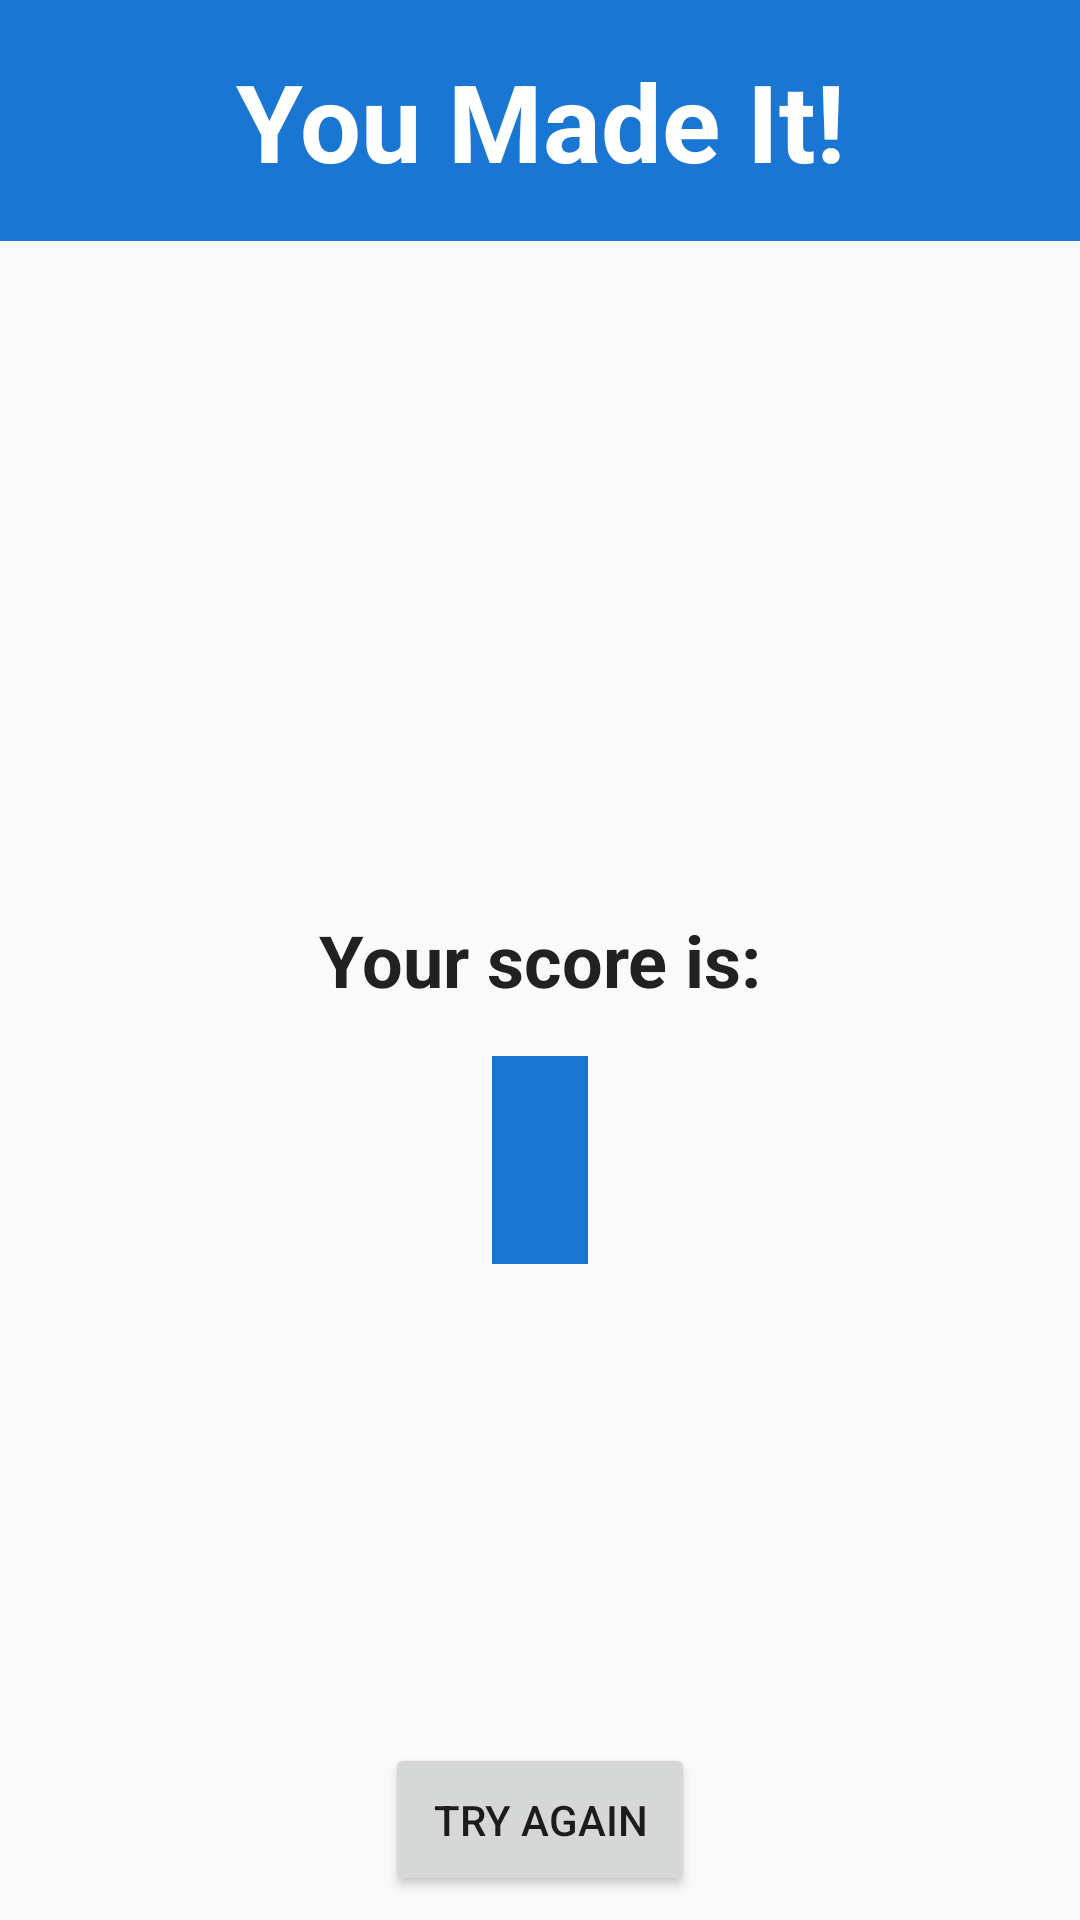

Android layout source for this screen:
<!-- AndroidManifest.xml: application theme AppTheme -->
<!-- res/layout/activity_end.xml -->
<?xml version="1.0" encoding="utf-8"?>
<RelativeLayout xmlns:android="http://schemas.android.com/apk/res/android"
    xmlns:tools="http://schemas.android.com/tools"
    android:layout_width="match_parent"
    android:layout_height="match_parent"
    tools:context="com.example.android.quadrilateralquiz.MainActivity"
    >

    <TextView
        android:layout_width="match_parent"
        android:layout_height="wrap_content"
        android:text="@string/finish"
        android:textSize="36sp"
        android:gravity="center"
        android:textStyle="bold"
        android:padding="16dp"
        android:background="@color/colorPrimaryDark"
        android:textColor="@color/icons"
        />
    <TextView
        android:layout_width="match_parent"
        android:layout_height="wrap_content"
        android:text="@string/final_score"
        android:textSize="24sp"
        android:layout_centerVertical="true"
        android:layout_centerHorizontal="true"
        android:gravity="center"
        android:textColor="@color/primary_text"
        android:padding="16dp"
        android:textStyle="bold"
        android:id="@+id/your_score_is"/>
    <TextView
        android:id="@+id/final_score_text_view"
        android:layout_width="wrap_content"
        android:layout_height="wrap_content"
        android:background="@color/colorPrimaryDark"
        android:textSize="28sp"
        android:padding="16dp"
        android:textColor="@color/icons"
        android:textStyle="bold"
        android:layout_below="@id/your_score_is"
        android:layout_centerHorizontal="true"
        />
    <Button
        android:layout_width="wrap_content"
        android:layout_height="wrap_content"
        android:text="Try Again"
        android:layout_alignParentBottom="true"
        android:layout_centerHorizontal="true"
        android:layout_margin="8dp"
        android:padding="16dp"
        android:id="@+id/try_again_button"/>
</RelativeLayout>
<!-- resources referenced by this layout -->
<resources>
  <color name="colorPrimaryDark">#1976D2</color>
  <color name="icons">#FFFFFF</color>
  <color name="primary_text">#212121</color>
  <string name="final_score">Your score is:</string>
  <string name="finish">You Made It!</string>
  <style name="AppTheme" parent="Theme.AppCompat.Light.DarkActionBar">
          
          <item name="colorPrimary">@color/colorPrimary</item>
          <item name="colorPrimaryDark">@color/colorPrimaryDark</item>
          <item name="colorAccent">@color/colorAccent</item>
      </style>
  <color name="colorPrimary">#2196F3</color>
  <color name="colorAccent">#BBDEFB</color>
</resources>
